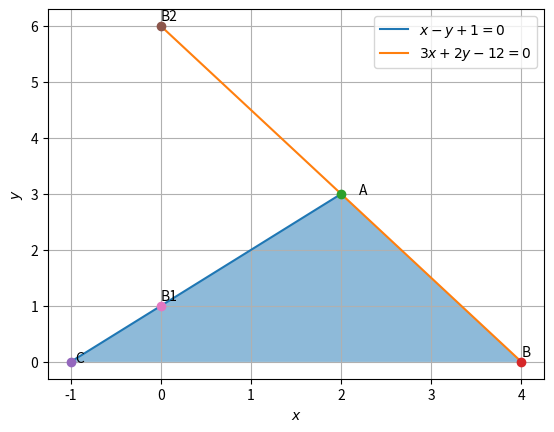

Here is the Python script that generated this plot:
# -*- coding: utf-8 -*-
"""
Created on Thu Oct  8 18:05:30 2020

[redacted]
"""

import numpy as np
import matplotlib.pyplot as plt

def dir_vec(A,B):
  return B-A

def norm_vec(A,B):
  return np.matmul(omat, dir_vec(A,B))

#Generate line points
#def line_gen(A,B):
#  len =10
#  dim = A.shape[0]
#  x_AB = np.zeros((dim,len))
#  lam_1 = np.linspace(0,1,len)
#  for i in range(len):
#    temp1 = A + lam_1[i]*(B-A)
#    x_AB[:,i]= temp1.T
#  return x_AB

#Generate line intercepts
def line_icepts(n,c):
  e1 = np.array([1,0]) 
  e2 = np.array([0,1]) 
  A = c*e1/(n@e1)
  B = c*e2/(n@e2)
  return A,B

#Generate line points
def line_dir_pt(m,A,k1,k2):
  len =10
  m1=np.matmul(omat, m)
  dim = A.shape[0]
  x_AB = np.zeros((dim,len))
  lam_1 = np.linspace(k1,k2,len)
  for i in range(len):
    temp1 = A + lam_1[i]*m1
    x_AB[:,i]= temp1.T
  return x_AB
#Generate line points

def line_norm_eq(n,c,k):
  len =10
  dim = n.shape[0]
  m = omat@n
  m = m/np.linalg.norm(m)
#  x_AB = np.zeros((dim,2*len))
  x_AB = np.zeros((dim,len))
  lam_1 = np.linspace(k[0],k[1],len)
#  print(lam_1)
#  lam_2 = np.linspace(0,k2,len)
  if c==0:
    for i in range(len):
      temp1 = lam_1[i]*m
      x_AB[:,i]= temp1.T
  else:
    A,B = line_icepts(n,c)
    for i in range(len):
      temp1 = A + lam_1[i]*m
      x_AB[:,i]= temp1.T
#    temp2 = B + lam_2[i]*m
#    x_AB[:,i+len]= temp2.T
  return x_AB

#def line_dir_pt(m,A, dim):
#  len = 10
#  dim = A.shape[0]
#  x_AB = np.zeros((dim,len))
#  lam_1 = np.linspace(0,10,len)
#  for i in range(len):
#    temp1 = A + lam_1[i]*m
#    x_AB[:,i]= temp1.T
#  return x_AB


#Generate line points
def line_gen(A,B):
  len =10
  x_AB = np.zeros((2,len))
  lam_1 = np.linspace(0,1,len)
  for i in range(len):
    temp1 = A + lam_1[i]*(B-A)
    x_AB[:,i]= temp1.T
  return x_AB

#Foot of the Altitude
def alt_foot(A,B,C):
  m = B-C
  n = np.matmul(omat,m) 
  N=np.vstack((m,n))
  p = np.zeros(2)
  p[0] = m@A 
  p[1] = n@B
  #Intersection
  P=np.linalg.inv(N.T)@p
  return P

#Intersection of two lines
def line_intersect(n1,c1,n2,c2):
  N=np.vstack((n1,n2))
  p = np.array([c1,c2]) 
  #Intersection
  P=np.linalg.inv(N)@p
#  P=np.linalg.inv(N.T)@p
  return P

#Radius and centre of the circumcircle
#of triangle ABC
def ccircle(A,B,C):
  p = np.zeros(2)
  n1 = dir_vec(B,A)
  p[0] = 0.5*(np.linalg.norm(A)**2-np.linalg.norm(B)**2)
  n2 = dir_vec(C,B)
  p[1] = 0.5*(np.linalg.norm(B)**2-np.linalg.norm(C)**2)
  #Intersection
  N=np.vstack((n1,n2))
  O=np.linalg.inv(N)@p
  r = np.linalg.norm(A -O)
  return O,r

#Radius and centre of the incircle
#of triangle ABC
def icentre(A,B,C,k1,k2):
  p = np.zeros(2)
  t = norm_vec(B,C)
  n1 = t/np.linalg.norm(t)
  t = norm_vec(C,A)
  n2 = t/np.linalg.norm(t)
  t = norm_vec(A,B)
  n3 = t/np.linalg.norm(t)
  p[0] = n1@B- k1*n2@C
  p[1] = n2@C- k2*n3@A
  N=np.vstack((n1-k1*n2,n2-k2*n3))
  I=np.matmul(np.linalg.inv(N),p)
  r = n1@(I-B)
  #Intersection
  return I,r

def mult_line(A_I,b_z,k,m):
 for i in range(m):
  if i == 0:
    x = line_norm_eq(A_I[i,:],b_z[i],k[i,:])
  elif i == 1:
    y = line_norm_eq(A_I[i,:],b_z[i],k[i,:])
    z = np.vstack((x[None], y[None]))
  else:
    x = line_norm_eq(A_I[i,:],b_z[i],k[i,:])
    z = np.vstack((z,x[None]))
 return z

dvec = np.array([-1,1]) 
#Orthogonal matrix
omat = np.array([[0,1],[-1,0]]) 

n1 = np.array([1,-1])
n2 = np.array([3,2])
n3 = np.array([0,1])
c =  np.array([-1,12])

c1 = -1
c2 = 12
c3 = 0
#Intercept 1
e1 = np.array([1,0]) 
e2 = np.array([0,1]) 
A1= c1*e1/(n1@e1)
B1 = c1*e2/(n1@e2)
k1 = 0
k2 = 3
N=np.vstack((n1,n2))
D1=np.linalg.inv(N)@c
x_A1B1 =  line_dir_pt(n1,D1,k1,k2)
plt.plot(x_A1B1[0,:],x_A1B1[1,:],label='$x-y+1=0 $')

#Intercept2
A2 = c2*e1/(n2@e1)
B2 = c2*e2/(n2@e2)
x_A2B2 =   line_gen(A2,B2)
plt.plot(x_A2B2[0,:],x_A2B2[1,:],label='$3x+2y-12=0$')


#Intersection of the lines
A=line_intersect(n1,c1,n2,c2)
B=line_intersect(n2,c2,n3,c3)
C=line_intersect(n3,c3,n1,c1)

points = np.array((A,B,C))

#Filling up the desired region
plt.fill(points[:,0], points[:,1], alpha=0.5)

#Plotting points of Intersection
plt.plot(A[0], A[1], 'o')
plt.text(A[0] * (1 + 0.1), A[1] * (1 ) , 'A')
plt.plot(B[0], B[1], 'o')
plt.text(B[0] * (1 ), B[1] * (1)+0.1 , 'B')
plt.plot(C[0], C[1], 'o')
plt.text(C[0] * (1 - 0.05), C[1] * (1 - 0.1) , 'C')
plt.plot(B2[0], B2[1], 'o')
plt.text(B2[0] * (1 ), B2[1] * (1)+0.1 , 'B2')
plt.plot(B1[0], B1[1], 'o')
plt.text(B1[0] * (1 ), B1[1] * (1)+0.1 , 'B1')
plt.xlabel('$x$')
plt.ylabel('$y$')
plt.legend(loc='best')
plt.grid() # minor

plt.show()
